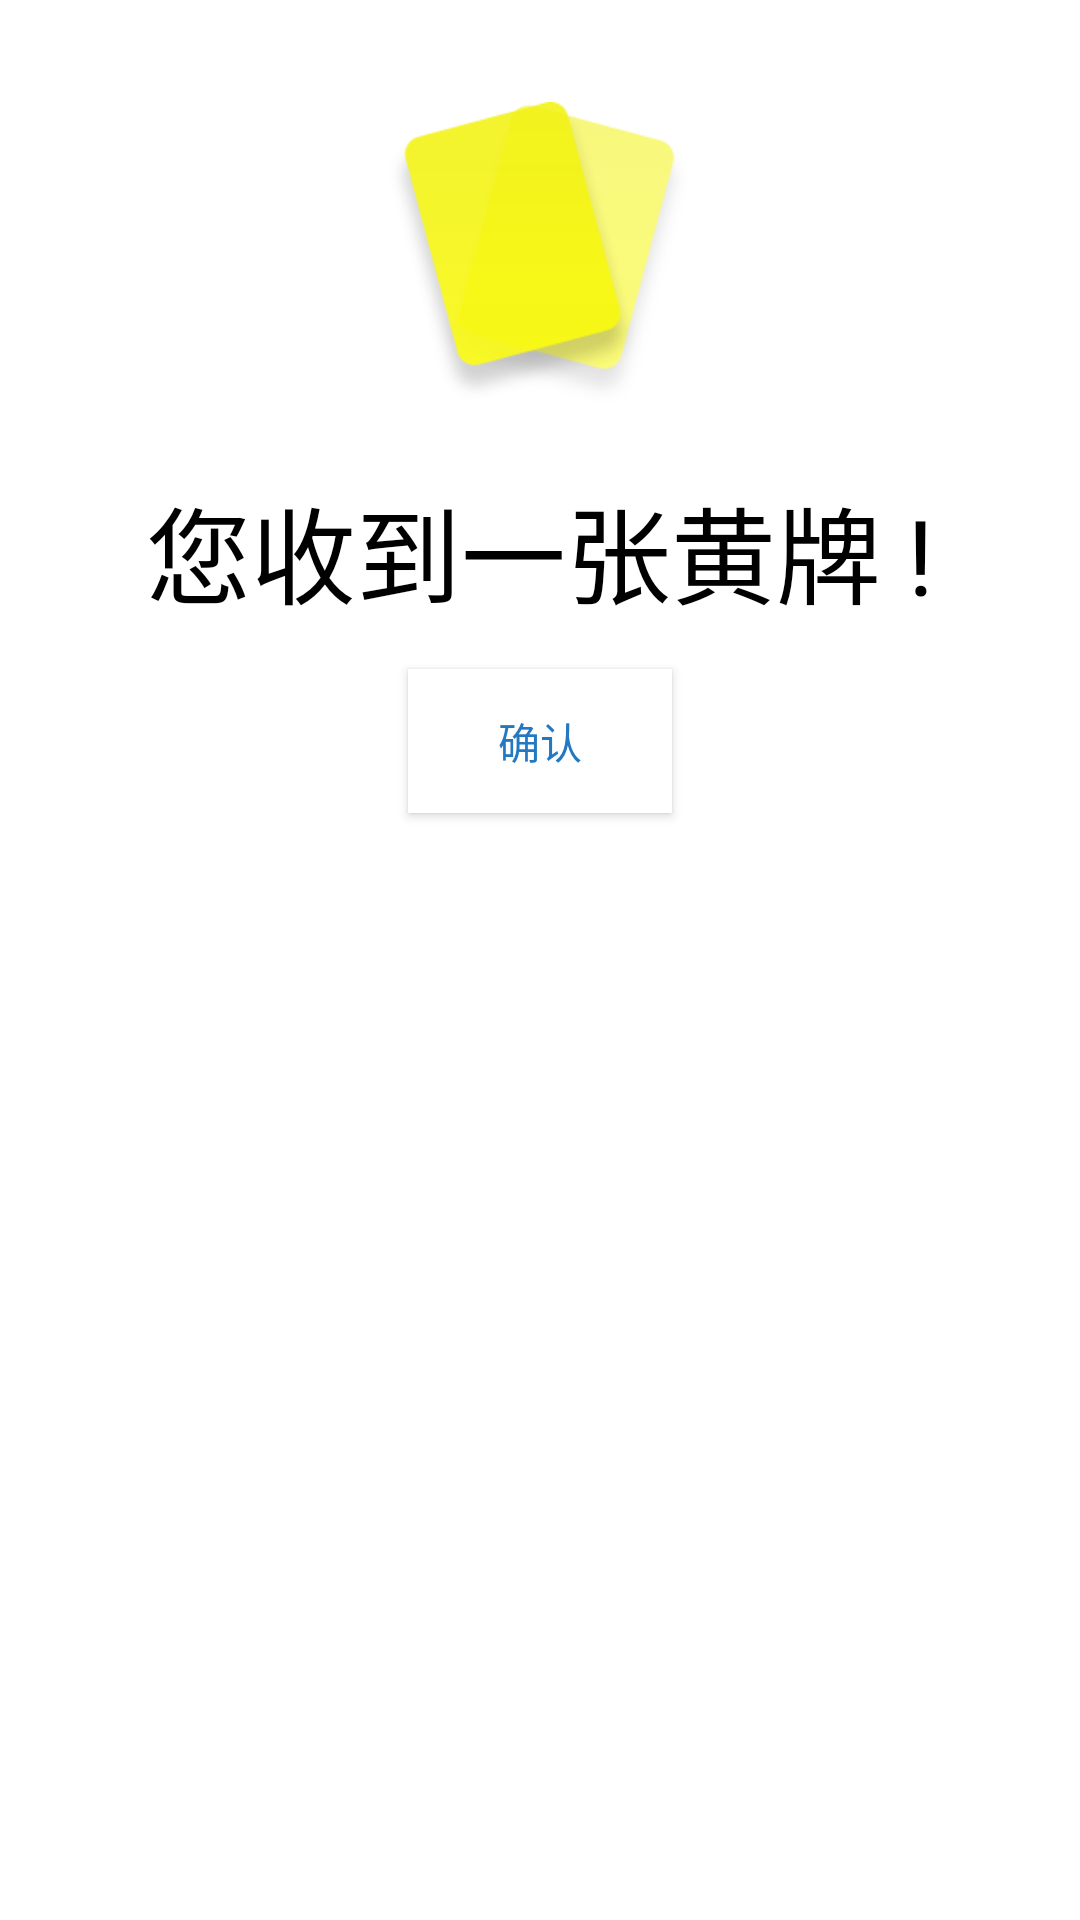

Produce the Android XML layout that renders to this screen, including the resource entries it uses.
<!-- AndroidManifest.xml: application theme AppTheme -->
<!-- res/layout/yellowcard_dialog.xml -->
<?xml version="1.0" encoding="utf-8"?>

<RelativeLayout xmlns:android="http://schemas.android.com/apk/res/android"
    android:layout_width="wrap_content"
    android:layout_height="wrap_content"
    android:background="#ffffff" >

    <TextView
        android:id="@+id/textView1"
        android:layout_width="wrap_content"
        android:layout_height="wrap_content"
        android:layout_below="@+id/linearLayout1"
        android:layout_centerHorizontal="true"
        android:layout_marginTop="24dp"
        android:textSize="35sp"
        android:textColor="#000000"
        android:text="您收到一张黄牌 !" />

    <Button
        android:id="@+id/confirm"
        android:layout_width="wrap_content"
        android:layout_height="wrap_content"
        android:layout_below="@+id/textView1"
        android:layout_centerHorizontal="true"
        android:layout_marginTop="14dp"
        android:background="#ffffff"
        android:text="确认"
        android:textColor="#2478C1" />

    <LinearLayout
        android:id="@+id/linearLayout1"
        android:layout_width="match_parent"
        android:layout_height="wrap_content"
        android:layout_alignParentLeft="true"
        android:layout_alignParentTop="true"
        android:layout_marginTop="34dp"
        android:gravity="center" >

        <ImageView
            android:id="@+id/imageView1"
            android:layout_width="100dp"
            android:layout_height="100dp"
            android:src="@mipmap/yellow_card" />
    </LinearLayout>

    <View

        android:layout_width="wrap_content"
        android:layout_height="20dp"
        android:layout_below="@+id/confirm"
        android:layout_centerHorizontal="true" />

</RelativeLayout>
<!-- resources referenced by this layout -->
<resources>
  <!-- mipmap yellow_card: png bitmap (mipmap-mdpi, 3463 bytes) -->
  <style name="AppTheme" parent="Theme.AppCompat.Light.NoActionBar">
  		
  		<item name="colorPrimary">@color/colorPrimary</item>
  		<item name="colorPrimaryDark">@color/colorPrimaryDark</item>
  		<item name="colorAccent">@color/colorAccent</item>
  	</style>
  <color name="colorPrimary">#3F51B5</color>
  <color name="colorPrimaryDark">#3f4040</color>
  <color name="colorAccent">#050505</color>
</resources>
